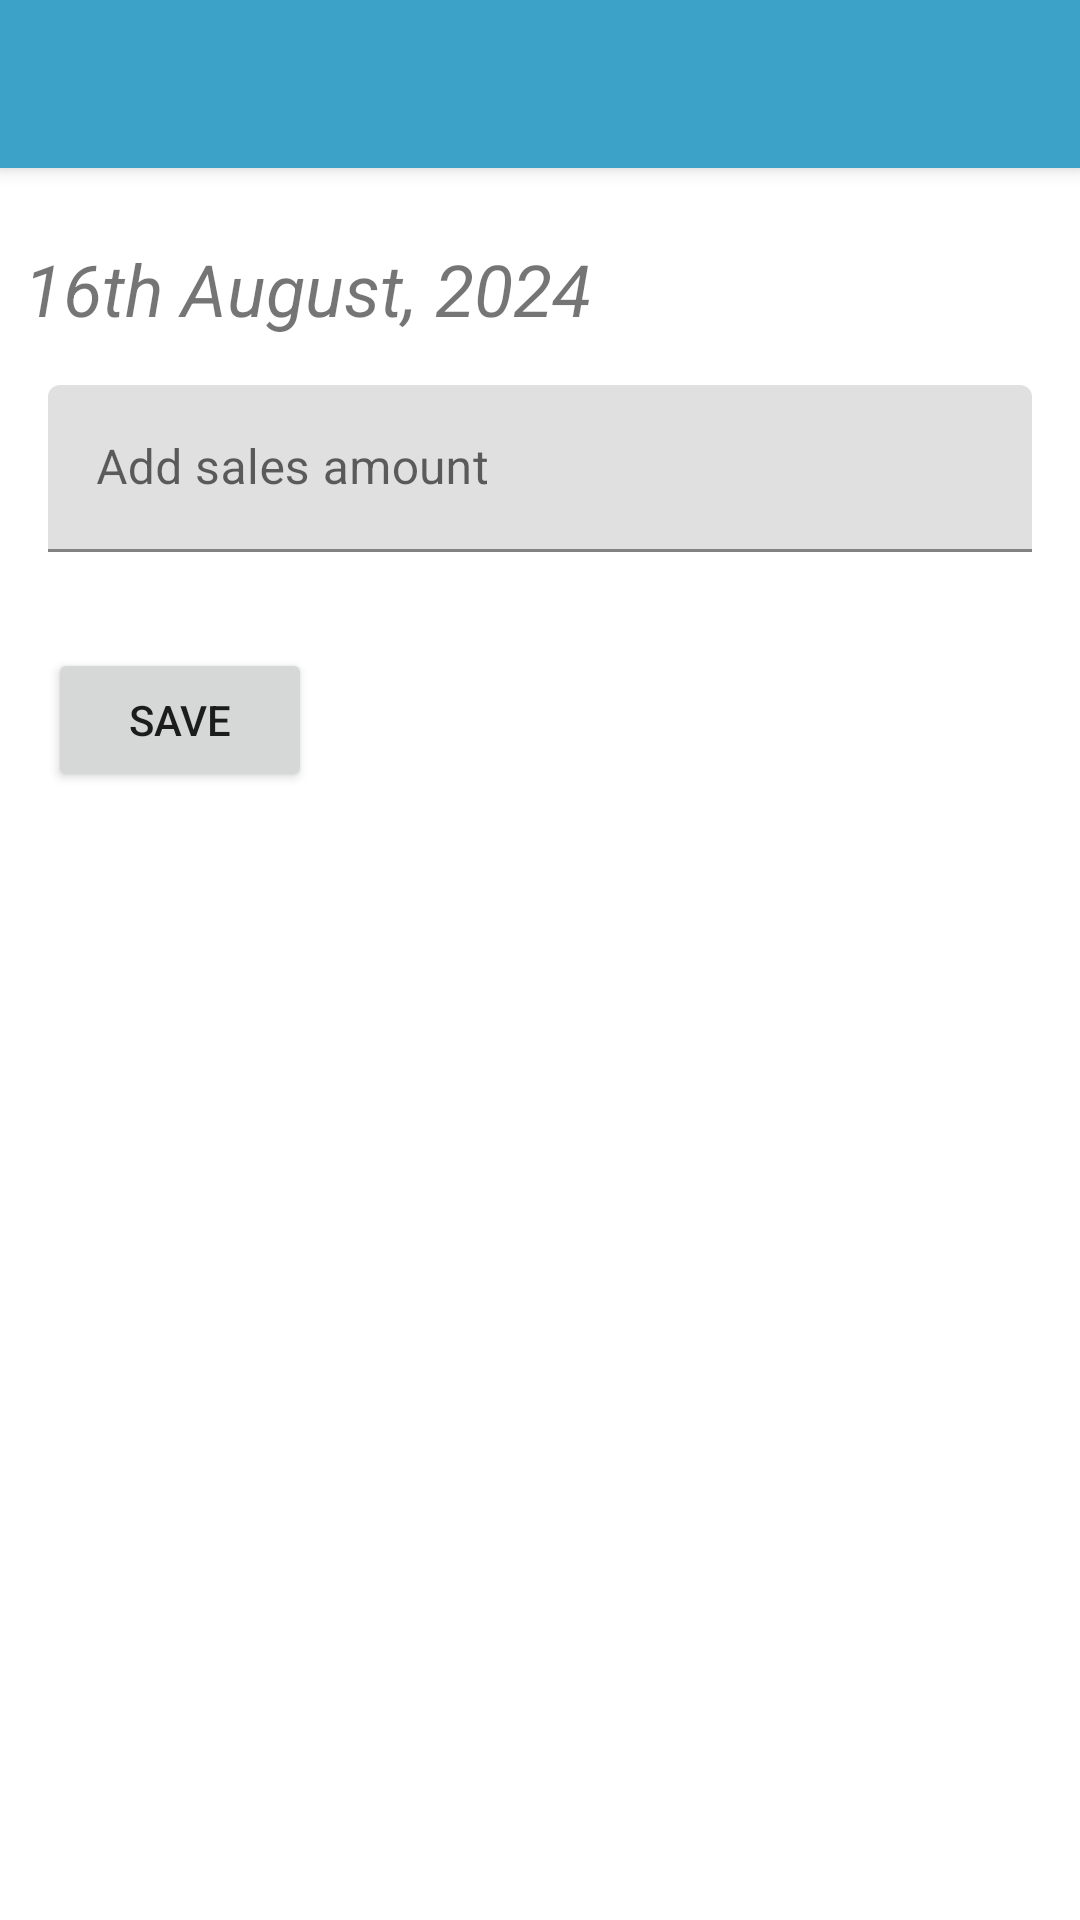

Layout XML and referenced resources for this Android screen:
<!-- AndroidManifest.xml: application theme Theme.DailySales -->
<!-- res/layout/activity_add_sale.xml -->
<?xml version="1.0" encoding="utf-8"?>
<layout xmlns:android="http://schemas.android.com/apk/res/android"
    xmlns:app="http://schemas.android.com/apk/res-auto"
    xmlns:tools="http://schemas.android.com/tools">

    <data>

    </data>

    <androidx.constraintlayout.widget.ConstraintLayout
        android:layout_width="match_parent"
        android:layout_height="match_parent"
        tools:context=".view.AddSaleActivity">

        <androidx.appcompat.widget.Toolbar
            android:id="@+id/toolbar"
            android:layout_width="match_parent"
            android:layout_height="?attr/actionBarSize"
            android:background="?attr/colorPrimary"
            android:elevation="4dp"
            android:popupTheme="@style/ThemeOverlay.AppCompat.Light"
            android:theme="@style/ThemeOverlay.AppCompat.Dark.ActionBar"
            app:layout_constraintEnd_toEndOf="parent"
            app:layout_constraintStart_toStartOf="parent"
            app:layout_constraintTop_toTopOf="parent" />

        <TextView
            android:id="@+id/tvTodaysDate"
            android:layout_width="0dp"
            android:layout_height="wrap_content"
            android:layout_marginStart="8dp"
            android:layout_marginTop="24dp"
            android:text="16th August, 2024"
            android:textStyle="italic"
            android:textSize="24sp"
            app:layout_constraintEnd_toEndOf="parent"
            app:layout_constraintStart_toStartOf="parent"
            app:layout_constraintTop_toBottomOf="@+id/toolbar" />

        <com.google.android.material.textfield.TextInputLayout
            android:id="@+id/textInputLayout3"
            android:layout_width="0dp"
            android:layout_height="wrap_content"
            android:layout_margin="16dp"
            android:hint="Add sales amount"
            app:layout_constraintEnd_toEndOf="parent"
            app:layout_constraintStart_toStartOf="parent"
            app:layout_constraintTop_toBottomOf="@+id/tvTodaysDate">

            <com.google.android.material.textfield.TextInputEditText
                android:id="@+id/etSalesAmt"
                android:layout_width="match_parent"
                android:layout_height="match_parent"
                android:inputType="numberDecimal" />

        </com.google.android.material.textfield.TextInputLayout>

        <Button
            android:id="@+id/btnSave"
            android:layout_width="wrap_content"
            android:layout_height="wrap_content"
            android:layout_marginStart="16dp"
            android:layout_marginTop="32dp"
            android:text="Save"
            app:layout_constraintStart_toStartOf="parent"
            app:layout_constraintTop_toBottomOf="@+id/textInputLayout3" />
    </androidx.constraintlayout.widget.ConstraintLayout>
</layout>
<!-- resources referenced by this layout -->
<resources>
  <style name="Theme.DailySales" parent="Base.Theme.DailySales" />
  <style name="Base.Theme.DailySales" parent="Theme.MaterialComponents.DayNight.NoActionBar">
          
          <item name="colorPrimary">@color/primaryColor</item>
          <item name="colorPrimaryVariant">@color/secondaryColor</item>
          <item name="colorOnPrimary">@color/white</item>
          
          <item name="colorSecondary">@color/secondaryColor</item>
          <item name="colorSecondaryVariant">@color/secondaryColor</item>
          <item name="colorOnSecondary">@color/black</item>
          
          <item name="android:statusBarColor">?attr/colorPrimary</item>
          
      </style>
  <color name="primaryColor">#3CA2C8</color>
  <color name="secondaryColor">#3DD9D6</color>
  <color name="white">#FFFFFFFF</color>
  <color name="black">#FF000000</color>
</resources>
